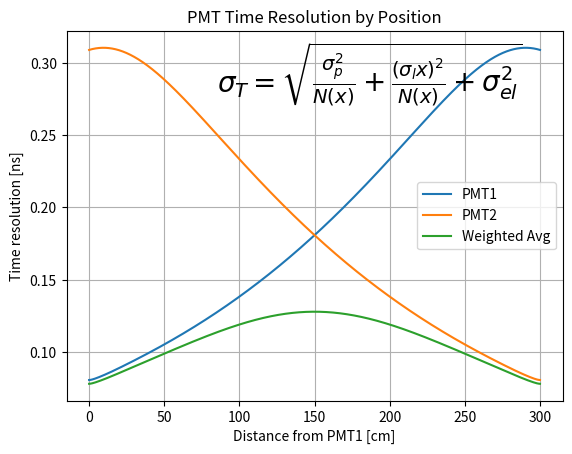

This figure's Python source:
from __future__ import division
import matplotlib.pyplot as plt
import numpy as np

# Relevant reference papers:
# https://arxiv.org/pdf/1610.05667.pdf
# http://citeseerx.ist.psu.edu/viewdoc/download;jsessionid=308EB1E49D97380D43DB8245785F4964?doi=10.1.1.659.2431&rep=rep1&type=pdf

# Fudge factor -- will have to extract from data. In sigma_t(x), the
# A(x) factors should really be N(x), however I don't have a conversion
# from amplitude to the number of photoelectrons in a single PMT based
# on position. They should be proportional, so this factor just scales
# it to the paper I'm referencing.
def N(x):
	return (1600.)*4
def other_fudge(x):
	return 0.08

# Amplitude of signal in PMT based on position
def A(x):
	A0 = 0.07959
	A1 = 0.1015
	A2 = 4.582e-6
	return A0*np.exp(-x/8.86) + A1*np.exp(-x/172.6) + A2*np.exp(x/36.96)
 
# Time resolution of single PMT based on position
def sigma_t(x):
	sigma_pl = 1.61 #ns
	sigma_l = 0.89 #ns
	sigma_el = 0.0 #ns

	return np.sqrt(  sigma_pl**2/A(x) + (sigma_l*x)**2/A(x) + sigma_el**2  )/N(x) + other_fudge(x)


# Effects on time resolution included above:

# (1) The amount of time for the photoelectron to traverse the PMT
# to the first dynode and for the electron shower to traverse
# the dynode chain can both vary. This is referred to as the 'PMT' jitter

# (2) Emission rise/decay time of scintillator

# --> (1) and (2) depend on # photoelectrons and are combined to sigma_pl

# (3) Light pulse diffusion due to light transmission through scintillator. 
# this is defined as sigma_l, and also depends on # of photoelectrons, as
# well as grows in x.

# (4) Electronic readout / setup noise, referred to as sigma_el


# Combine the 2 PMT resolutions by error propagation
def t_weight(x):
	#num = t1 / sigma_t(x)**2 + t2 / sigma_t(300-x)**2
	summ = 1. / sigma_t(x)**2 + 1. / sigma_t(300-x)**2
	
	return np.sqrt(1/summ)

def main():
	x = np.arange(0.,300.1,0.1)
	plt.plot(x,sigma_t(x),label='PMT1')
	plt.plot(x,sigma_t(300-x),label='PMT2')
	plt.plot(x,t_weight(x),label='Weighted Avg')
	plt.legend(loc='best',numpoints=1)
	plt.xlabel('Distance from PMT1 [cm]')
	plt.ylabel('Time resolution [ns]')
	plt.title('PMT Time Resolution by Position')
	plt.text(85,0.28,"$\\sigma_T=\sqrt{\\frac{\\sigma^2_{p}}{N(x)} + \\frac{(\\sigma_l x)^2}{N(x)} + \\sigma_{el}^2 } $",fontsize=20)
	plt.grid(True)
	plt.show()

main()

